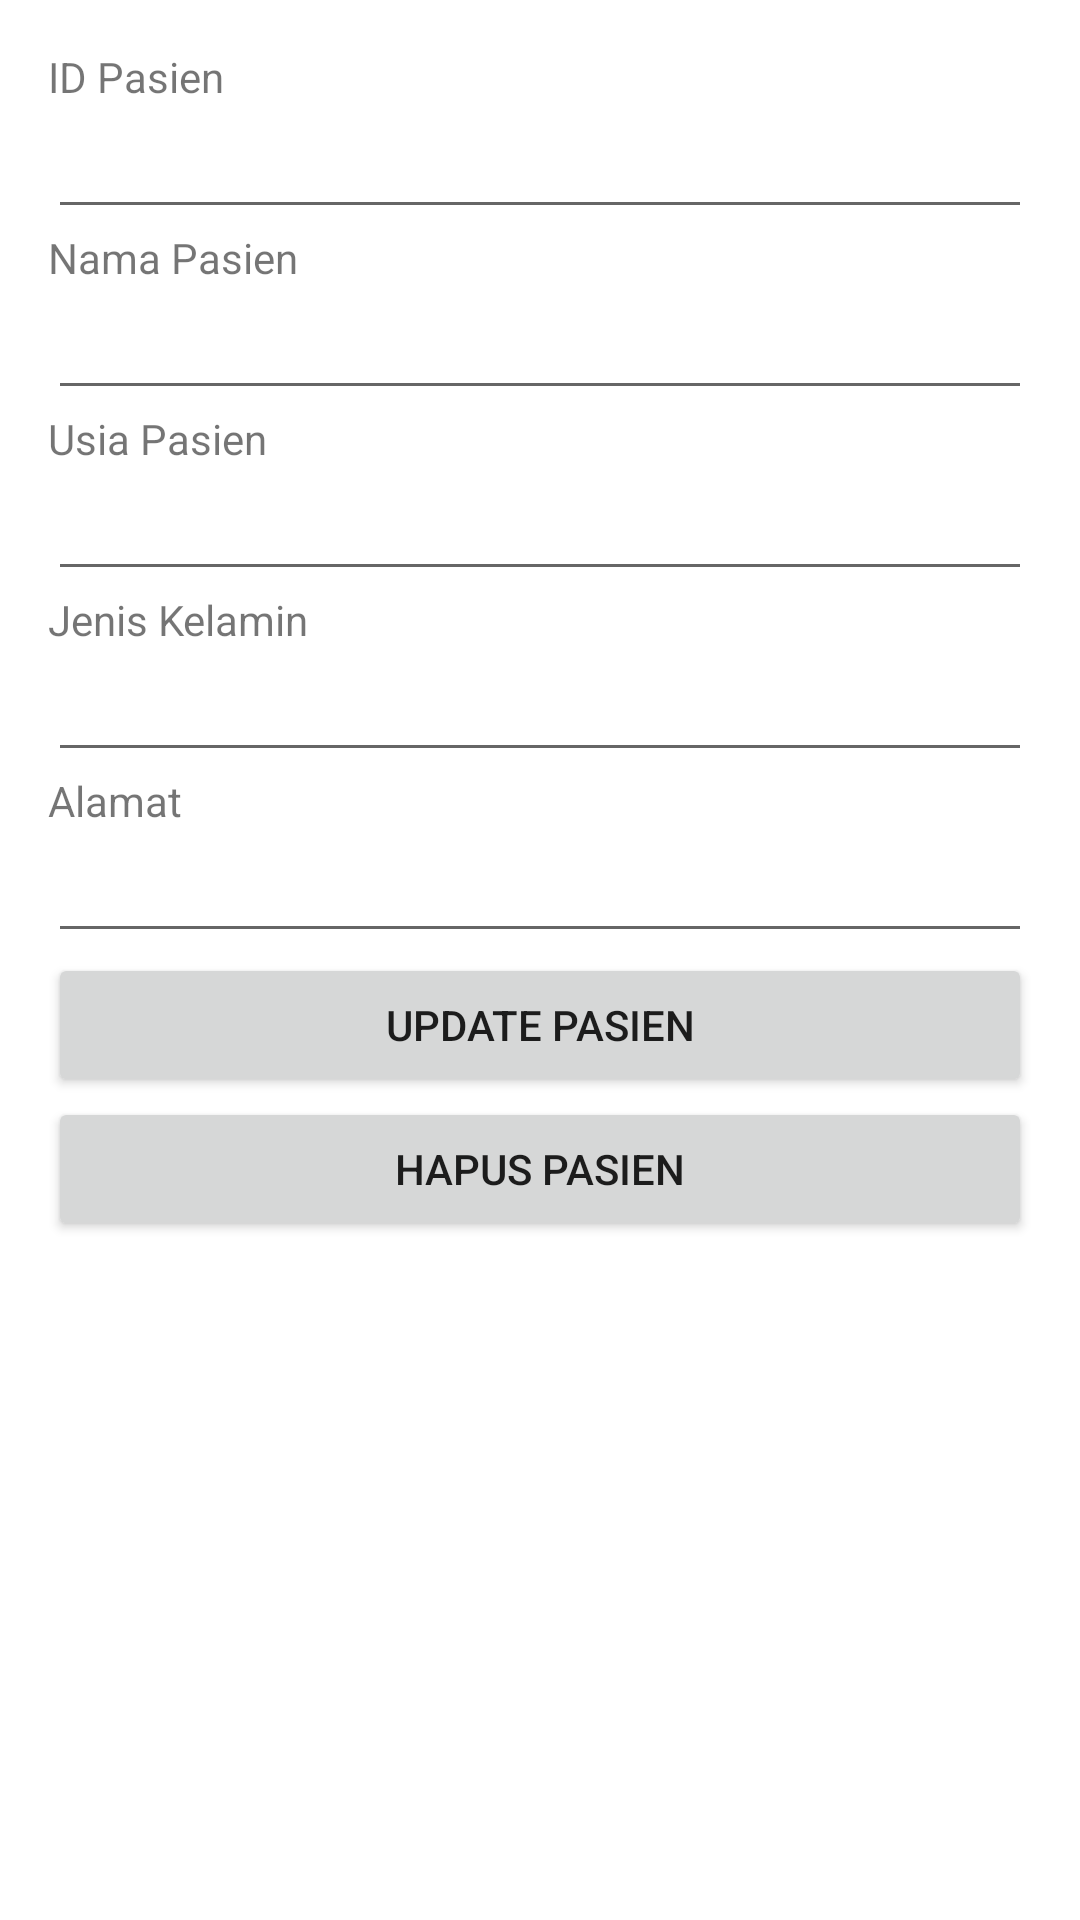

The Android layout XML behind this screen, and the referenced resources:
<!-- AndroidManifest.xml: application theme Theme.SimulasiPoligigiNajwan -->
<!-- res/layout/activity_detail_pasien.xml -->
<?xml version="1.0" encoding="utf-8"?>
<LinearLayout xmlns:android="http://schemas.android.com/apk/res/android"
    xmlns:app="http://schemas.android.com/apk/res-auto"
    xmlns:tools="http://schemas.android.com/tools"
    android:layout_width="match_parent"
    android:layout_height="match_parent"
    android:orientation="vertical"
    android:paddingLeft="16dp"
    android:paddingRight="16dp"
    android:paddingTop="16dp"
    android:paddingBottom="16dp"
    tools:context=".DetailPasienActivity">

    <TextView
        android:layout_width="wrap_content"
        android:layout_height="wrap_content"
        android:text="ID Pasien" />

    <EditText
        android:layout_width="match_parent"
        android:layout_height="wrap_content"
        android:id="@+id/editTextId" />

    <TextView
        android:layout_width="wrap_content"
        android:layout_height="wrap_content"
        android:text="Nama Pasien" />

    <EditText
        android:layout_width="match_parent"
        android:layout_height="wrap_content"
        android:id="@+id/editTextNamaPasien" />

    <TextView
        android:layout_width="wrap_content"
        android:layout_height="wrap_content"
        android:text="Usia Pasien" />

    <EditText
        android:layout_width="match_parent"
        android:layout_height="wrap_content"
        android:id="@+id/editTextusiapasien" />

    <TextView
        android:layout_width="wrap_content"
        android:layout_height="wrap_content"
        android:text="Jenis Kelamin" />

    <EditText
        android:layout_width="match_parent"
        android:layout_height="wrap_content"
        android:id="@+id/editTextJk" />

    <TextView
        android:layout_width="wrap_content"
        android:layout_height="wrap_content"
        android:text="Alamat" />

    <EditText
        android:layout_width="match_parent"
        android:layout_height="wrap_content"
        android:id="@+id/editTextalamat" />

    <Button
        android:layout_width="match_parent"
        android:layout_height="wrap_content"
        android:text="Update PASIEN"
        android:id="@+id/buttonUpdate" />

    <Button
        android:layout_width="match_parent"
        android:layout_height="wrap_content"
        android:text="Hapus PASIEN"
        android:id="@+id/buttonDelete" />


</LinearLayout>
<!-- resources referenced by this layout -->
<resources>
  <style name="Theme.SimulasiPoligigiNajwan" parent="Theme.MaterialComponents.DayNight.DarkActionBar">
          
          <item name="colorPrimary">@color/purple_500</item>
          <item name="colorPrimaryVariant">@color/purple_700</item>
          <item name="colorOnPrimary">@color/white</item>
          
          <item name="colorSecondary">@color/teal_200</item>
          <item name="colorSecondaryVariant">@color/teal_700</item>
          <item name="colorOnSecondary">@color/black</item>
          
          <item name="android:statusBarColor">?attr/colorPrimaryVariant</item>
          
      </style>
  <!-- not gathered from this repository: default colours our renderer supplied (Android Studio template values) -->
  <color name="purple_500">#FF6200EE</color>
  <color name="purple_700">#FF3700B3</color>
  <color name="teal_200">#FF03DAC5</color>
  <color name="teal_700">#FF018786</color>
  <color name="black">#FF000000</color>
  <color name="white">#FFFFFFFF</color>
</resources>
